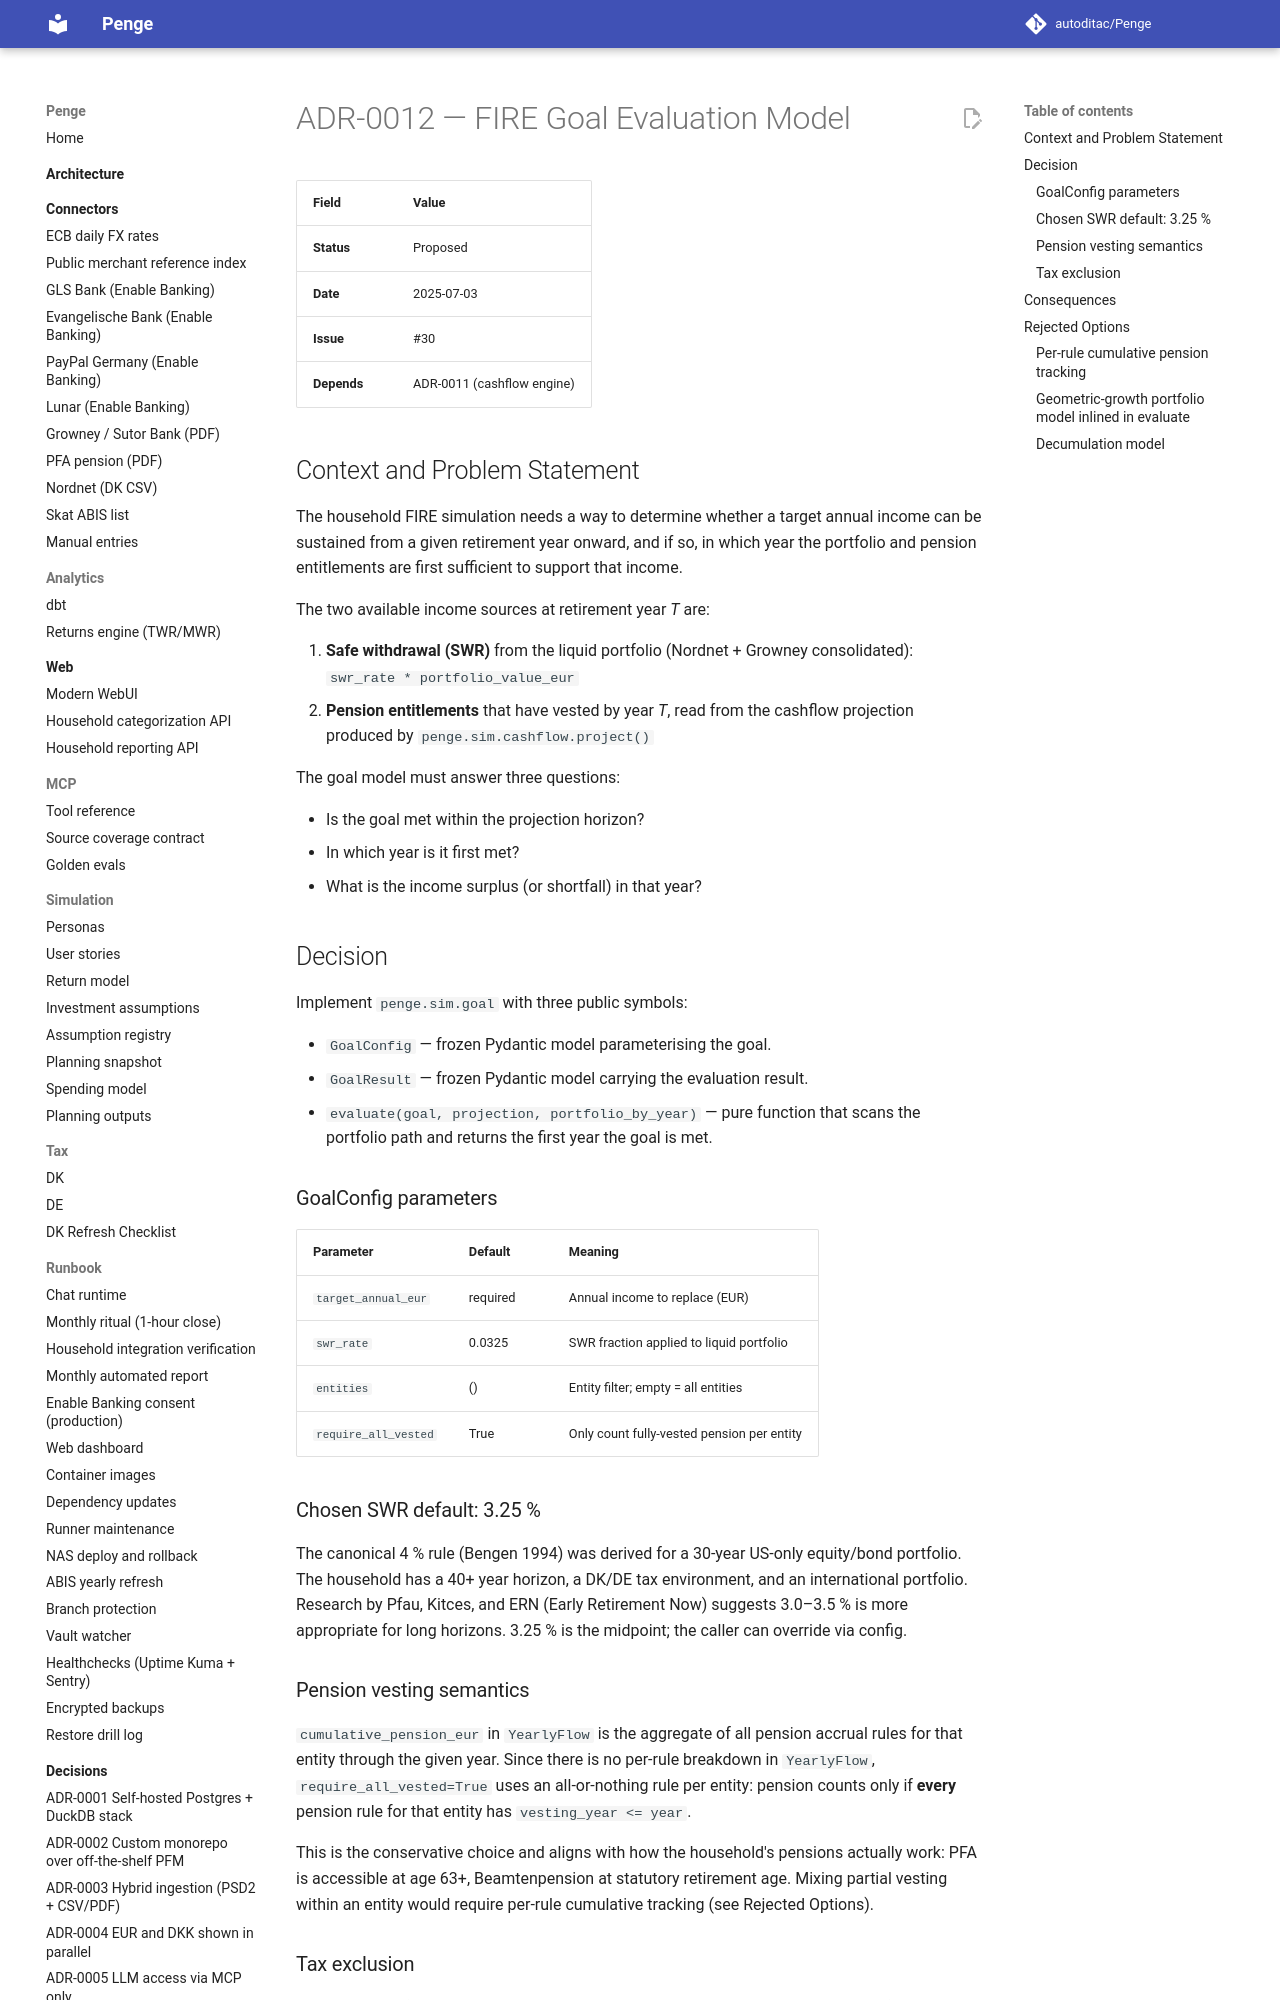

repository: autoditac/Penge · page: decisions/0012-sim-goal-model/index.html · generator: mkdocs

# ADR-0012 — FIRE Goal Evaluation Model

| Field       | Value                            |
|-------------|----------------------------------|
| **Status**  | Proposed                         |
| **Date**    | 2025-07-03                       |
| **Issue**   | #30                              |
| **Depends** | ADR-0011 (cashflow engine)       |

## Context and Problem Statement

The household FIRE simulation needs a way to determine whether a target
annual income can be sustained from a given retirement year onward, and if
so, in which year the portfolio and pension entitlements are first sufficient
to support that income.

The two available income sources at retirement year *T* are:

1. **Safe withdrawal (SWR)** from the liquid portfolio (Nordnet + Growney
   consolidated): `swr_rate * portfolio_value_eur`
2. **Pension entitlements** that have vested by year *T*, read from the
   cashflow projection produced by `penge.sim.cashflow.project()`

The goal model must answer three questions:

- Is the goal met within the projection horizon?
- In which year is it first met?
- What is the income surplus (or shortfall) in that year?

## Decision

Implement `penge.sim.goal` with three public symbols:

- `GoalConfig` — frozen Pydantic model parameterising the goal.
- `GoalResult` — frozen Pydantic model carrying the evaluation result.
- `evaluate(goal, projection, portfolio_by_year)` — pure function that
  scans the portfolio path and returns the first year the goal is met.

### GoalConfig parameters

| Parameter             | Default  | Meaning                                      |
|-----------------------|----------|----------------------------------------------|
| `target_annual_eur`   | required | Annual income to replace (EUR)               |
| `swr_rate`            | 0.0325   | SWR fraction applied to liquid portfolio     |
| `entities`            | ()       | Entity filter; empty = all entities          |
| `require_all_vested`  | True     | Only count fully-vested pension per entity   |

### Chosen SWR default: 3.25 %

The canonical 4 % rule (Bengen 1994) was derived for a 30-year US-only
equity/bond portfolio. The household has a 40+ year horizon, a DK/DE tax
environment, and an international portfolio. Research by Pfau, Kitces, and
ERN (Early Retirement Now) suggests 3.0–3.5 % is more appropriate for
long horizons. 3.25 % is the midpoint; the caller can override via config.
